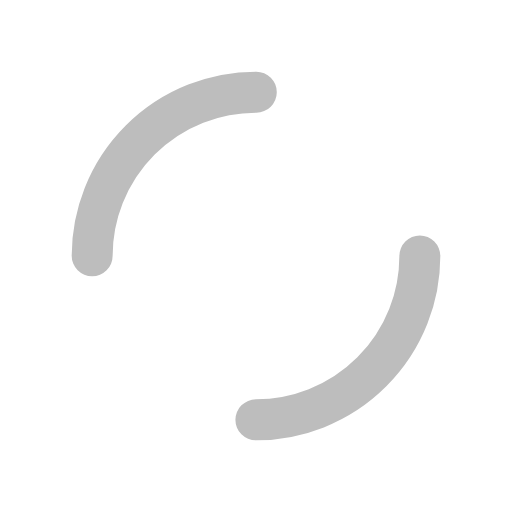
t = 0.00 s
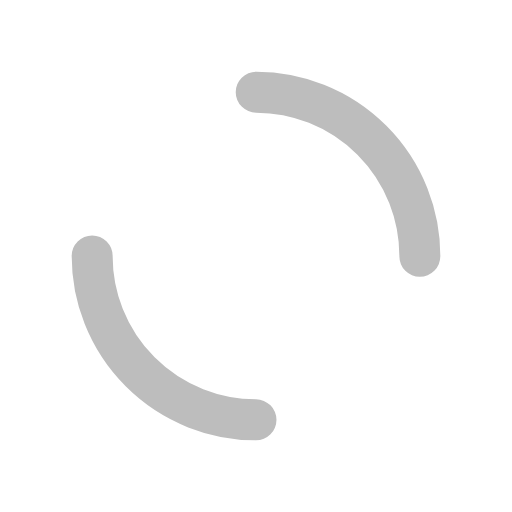
t = 0.25 s
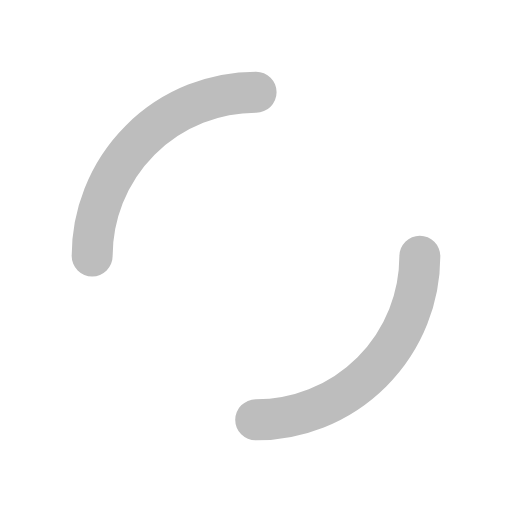
t = 0.50 s
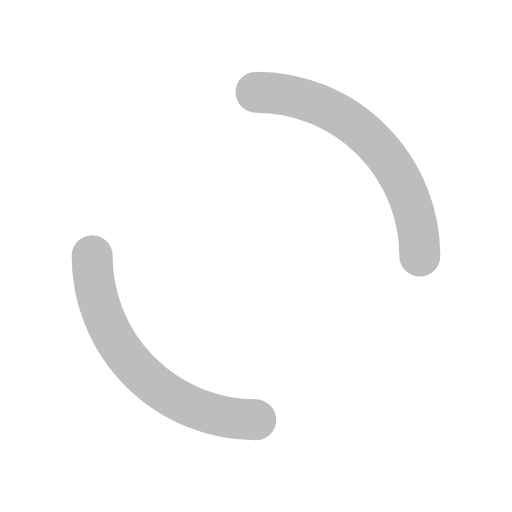
t = 0.75 s

The animated SVG that drew these frames (rendered in a browser with its animation timeline set to each time). Animation: 1 SMIL element (animateTransform=1); one cycle of 1.00 s, repeats indefinitely.

<?xml version="1.0" encoding="utf-8"?>
<svg xmlns="http://www.w3.org/2000/svg" xmlns:xlink="http://www.w3.org/1999/xlink" style="margin: auto; background: none; display: block; shape-rendering: auto;" viewBox="0 0 100 100" preserveAspectRatio="xMidYMid">
  <circle cx="50" cy="50" r="32" stroke-width="8" stroke="#BDBDBD" stroke-dasharray="50.26548245743669 50.26548245743669" fill="none" stroke-linecap="round">
  <animateTransform attributeName="transform" type="rotate" repeatCount="indefinite" dur="1s" keyTimes="0;1" values="0 50 50;360 50 50"></animateTransform>
  </circle>
</svg>
